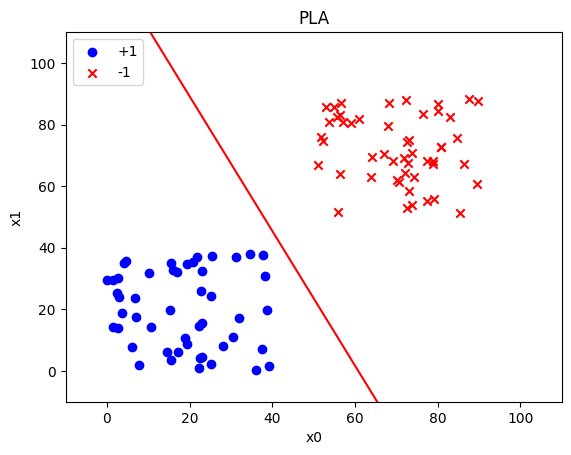

Python code for this plot:
# -*- coding: UTF-8 -*-
# [redacted]
from numpy import *
import matplotlib.pyplot as plt


def draw(xn):
    # 先解决标题显示不出来的问题
    plt.rcParams['font.sans-serif'] = ['SimHei']
    plt.rcParams['axes.unicode_minus'] = False
    # 画点
    x = array(xn)
    plt.scatter(x[1:50, 0], x[1:50, 1], color='blue', marker='o', label='+1')
    plt.scatter(x[50:, 0], x[50:, 1], color='red', marker='x', label='-1')
    plt.xlabel('x0')
    plt.ylabel('x1')
    plt.legend(loc='upper left')
    plt.title('PLA')
    # 划线
    x1 = 0
    y1 = (wt[0]*x1+wt[2]*(-1))*(-1)/wt[1]
    x2 = 100
    y2 = (wt[0] * x2 + wt[2] * (-1)) * (-1) / wt[1]
    plt.plot([x1, x2], [y1, y2], 'r')
    # 控制坐标轴范围
    plt.xlim(-10, 110)
    plt.ylim(-10, 110)
    plt.show()


xn = []
yn = []
for i in range(50):
    xn.append([random.random()*40, random.random()*40, -1])
    yn.append(-1)
for i in range(50):
    xn.append([50+random.random()*40, 50+random.random()*40, -1])
    yn.append(1)
# wt[0]代表xn[0]的比重，wt[1]代表xn[1]的比重，wt[2]代表threshold
# 初始化wt为0向量
wt = [1, 1, 1]
# 第一次绘制 wt还未迭代
# draw()

count = 0
while True:
    count += 1
    complete = True
    for i in range(len(xn)):
        if sign(dot(array(xn[i]), array(wt))) != yn[i]:
            complete = False
            wt = wt + dot(array(xn[i]), array(yn[i]))
            break
    if complete:
        break

# 第二次绘制 wt已经迭代
print(count)
draw(xn)
print(wt)
print("haha")
